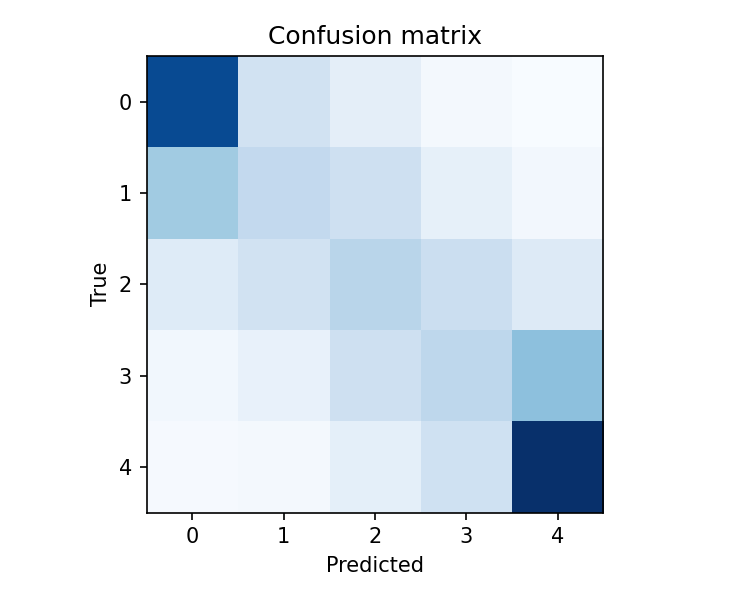

The file beside this chart, header and first rows:
10972, 2377, 1219, 295, 43
4476, 3208, 2581, 1079, 330
1555, 2401, 3570, 2730, 1656
401, 981, 2582, 3383, 5103
145, 322, 1172, 2487, 12241
